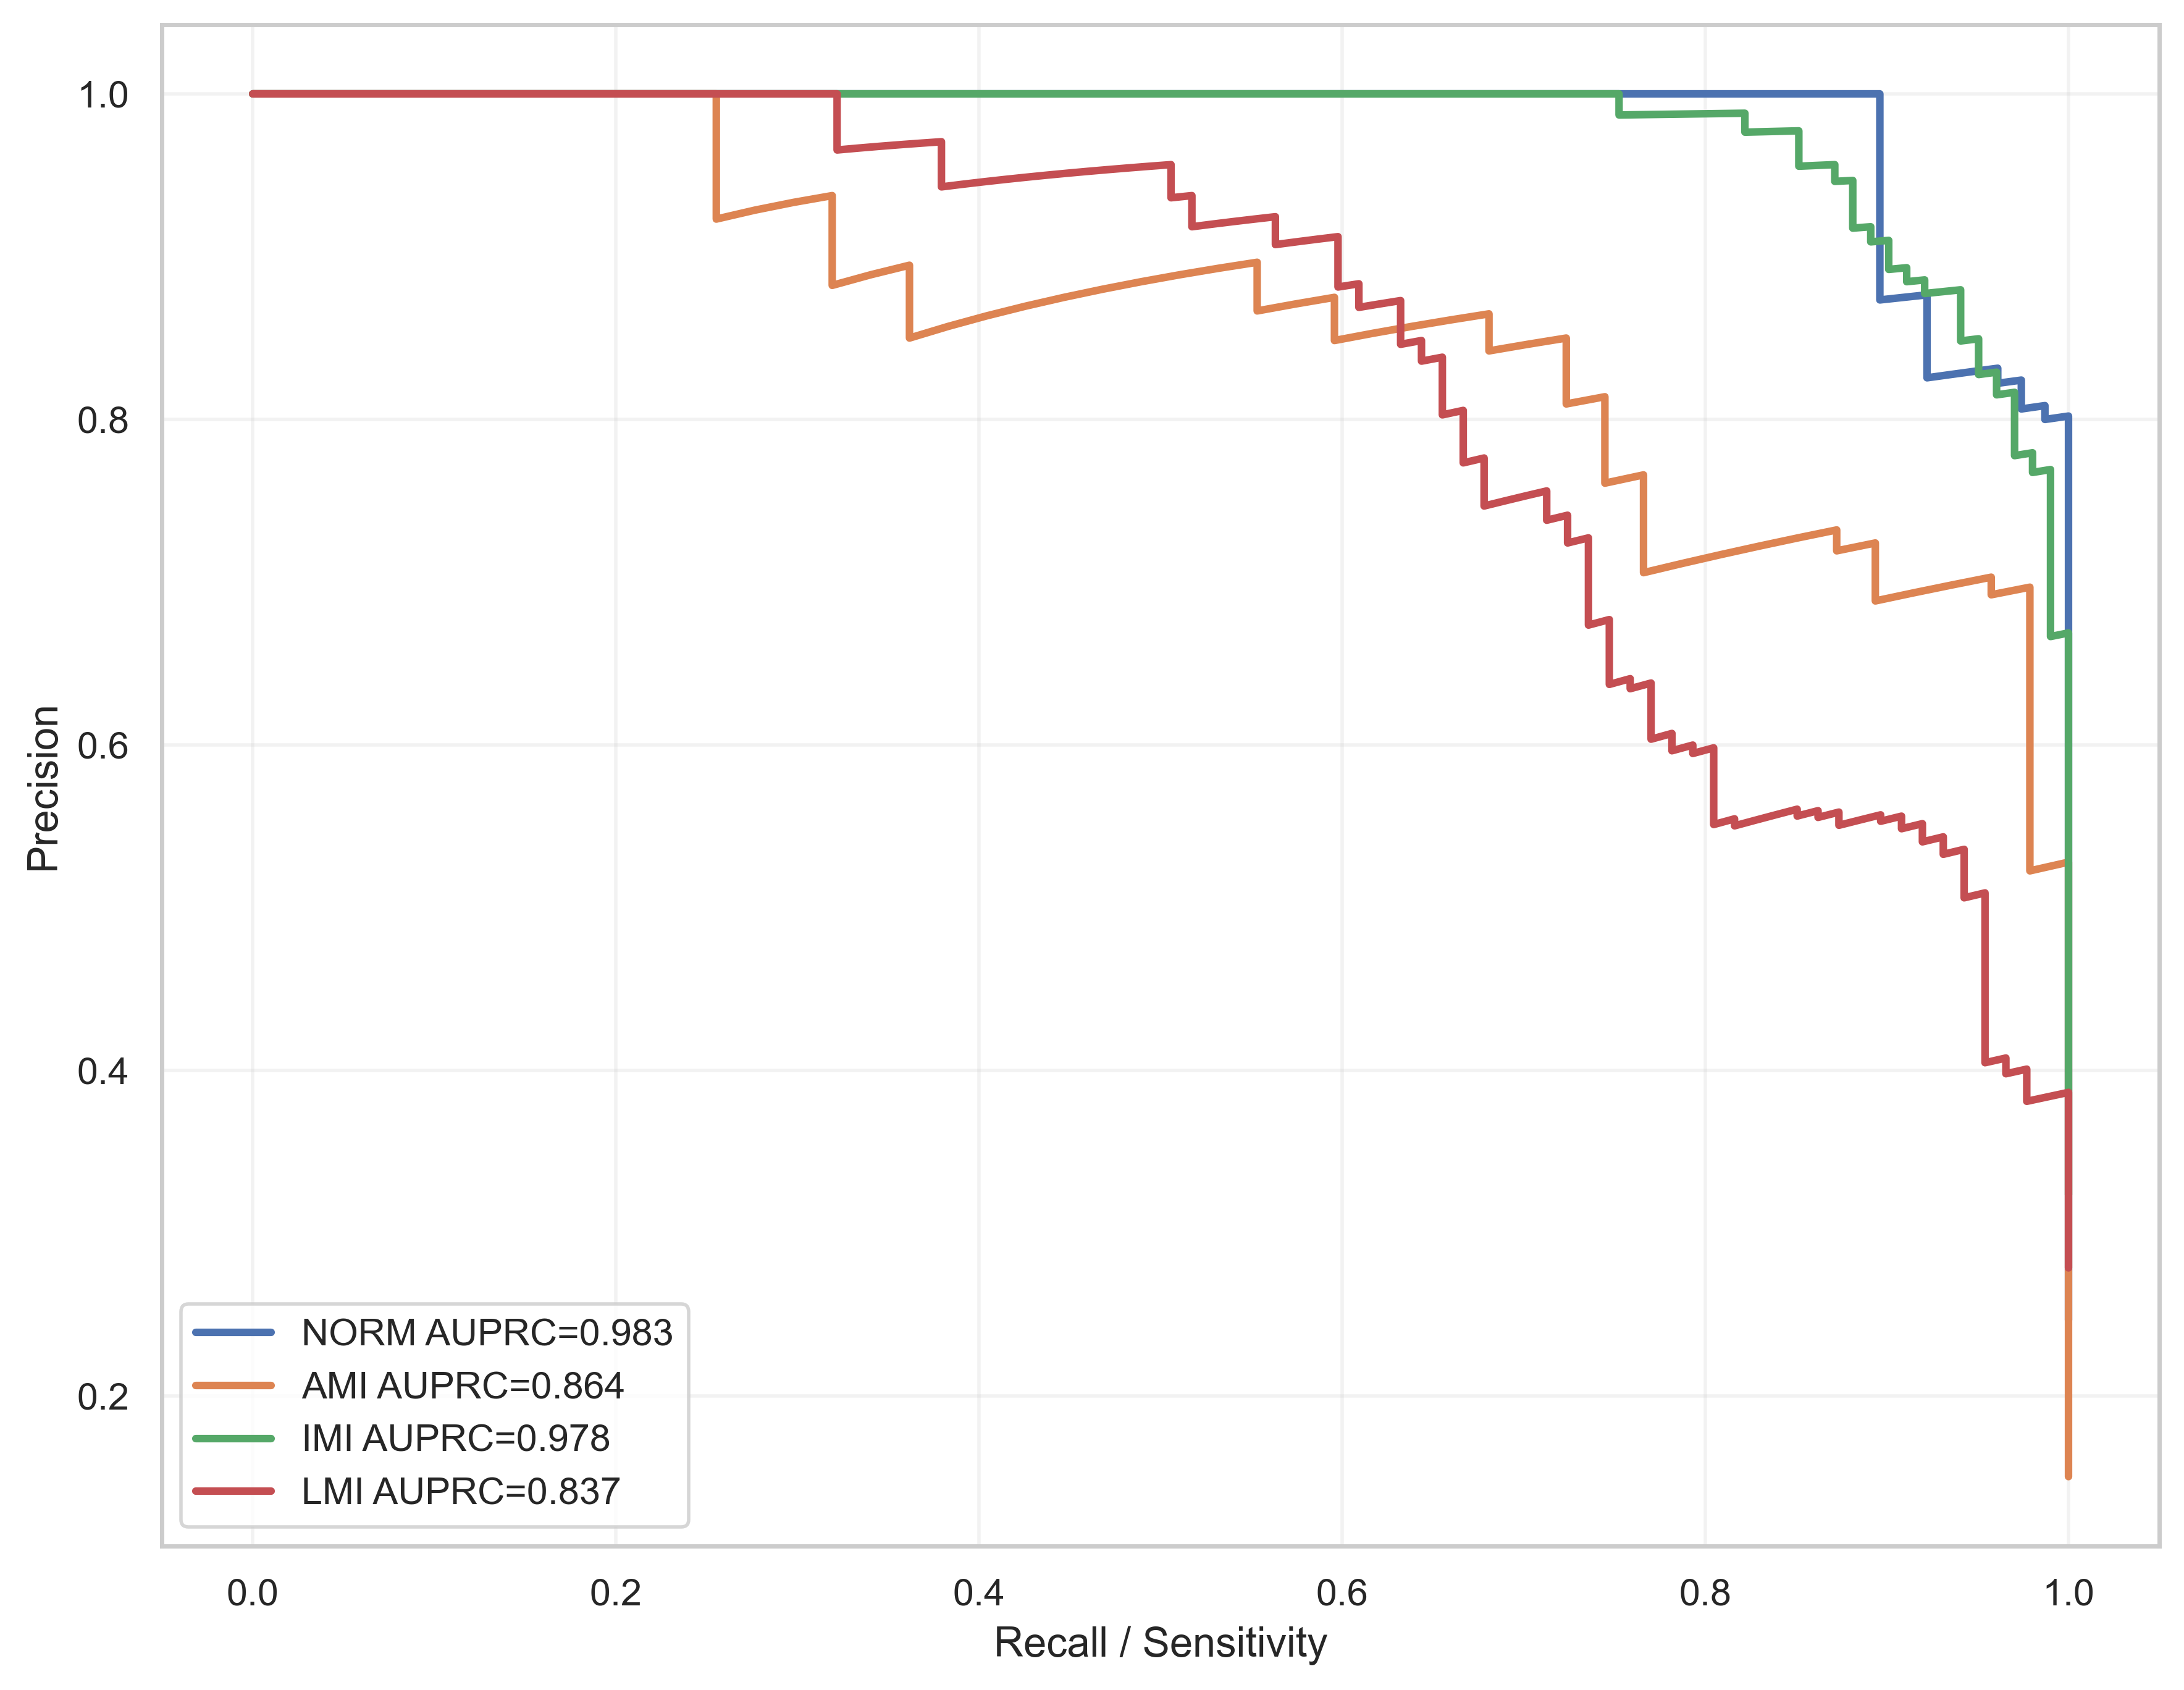

The data file committed next to this chart (first rows):
label, recall, precision, auprc
NORM, 1.0, 0.2468, 0.9828
NORM, 1.0, 0.2476, 0.9828
NORM, 1.0, 0.2484, 0.9828
NORM, 1.0, 0.2492, 0.9828
NORM, 1.0, 0.25, 0.9828
NORM, 1.0, 0.2508, 0.9828
NORM, 1.0, 0.2516, 0.9828
NORM, 1.0, 0.2525, 0.9828
NORM, 1.0, 0.2533, 0.9828
NORM, 1.0, 0.2541, 0.9828
NORM, 1.0, 0.255, 0.9828
NORM, 1.0, 0.2558, 0.9828
NORM, 1.0, 0.2567, 0.9828
NORM, 1.0, 0.2575, 0.9828
NORM, 1.0, 0.2584, 0.9828
NORM, 1.0, 0.2593, 0.9828
NORM, 1.0, 0.2601, 0.9828
NORM, 1.0, 0.261, 0.9828
NORM, 1.0, 0.2619, 0.9828
NORM, 1.0, 0.2628, 0.9828
NORM, 1.0, 0.2637, 0.9828
NORM, 1.0, 0.2646, 0.9828
NORM, 1.0, 0.2655, 0.9828
NORM, 1.0, 0.2664, 0.9828
NORM, 1.0, 0.2674, 0.9828
NORM, 1.0, 0.2683, 0.9828
NORM, 1.0, 0.2692, 0.9828
NORM, 1.0, 0.2702, 0.9828
NORM, 1.0, 0.2711, 0.9828
NORM, 1.0, 0.2721, 0.9828
NORM, 1.0, 0.273, 0.9828
NORM, 1.0, 0.274, 0.9828
NORM, 1.0, 0.275, 0.9828
NORM, 1.0, 0.276, 0.9828
NORM, 1.0, 0.277, 0.9828
NORM, 1.0, 0.278, 0.9828
NORM, 1.0, 0.279, 0.9828
NORM, 1.0, 0.28, 0.9828
NORM, 1.0, 0.281, 0.9828
NORM, 1.0, 0.2821, 0.9828
NORM, 1.0, 0.2831, 0.9828
NORM, 1.0, 0.2841, 0.9828
NORM, 1.0, 0.2852, 0.9828
NORM, 1.0, 0.2862, 0.9828
NORM, 1.0, 0.2873, 0.9828
NORM, 1.0, 0.2884, 0.9828
NORM, 1.0, 0.2895, 0.9828
NORM, 1.0, 0.2906, 0.9828
NORM, 1.0, 0.2917, 0.9828
NORM, 1.0, 0.2928, 0.9828
NORM, 1.0, 0.2939, 0.9828
NORM, 1.0, 0.295, 0.9828
NORM, 1.0, 0.2962, 0.9828
NORM, 1.0, 0.2973, 0.9828
NORM, 1.0, 0.2984, 0.9828
NORM, 1.0, 0.2996, 0.9828
NORM, 1.0, 0.3008, 0.9828
NORM, 1.0, 0.302, 0.9828
NORM, 1.0, 0.3031, 0.9828
NORM, 1.0, 0.3043, 0.9828
... 1,190 more rows
